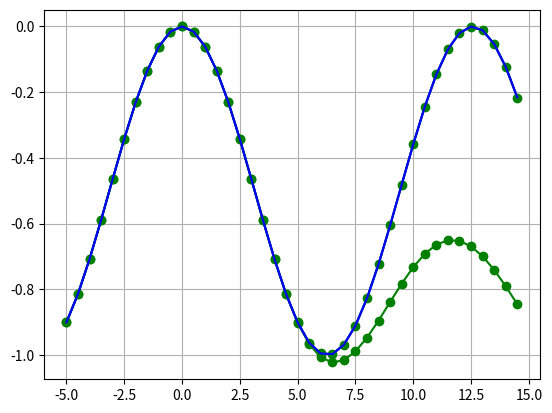

Python code for this plot:
import math
import matplotlib.pyplot as plot
import numpy


class NeuralNetwork:
    def __init__(self, eta, N, a, b, p, M):
        self.__eta = eta
        self.__N = N
        self.__a = a
        self.__b = b
        self.__p = p
        self.__M = M
        self.__epoch = 0
        self.__weight = [0] * (p + 1)
        self.__x = []
        self.__y = []
        self.__realY = []
        self.__error = 0

    def generateX(self):
        deltaX = (abs(self.__b) + abs(self.__a)) / self.__N
        for i in range(self.__p):
            self.__x.append(self.__a + i * deltaX)

    def generateY(self):
        for i in self.__x:
            self.__y.append(self.func(i))
        self.__realY = self.__y.copy()

    def func(self, x):
        return 0.5 * math.cos(0.5 * x) - 0.5

    def countNet(self, i):
        net = 0
        for j in range(0, self.__p):
            net += self.__y[i + j] * self.__weight[j]
        net += self.__weight[self.__p]
        return net

    def weightCorrect(self, sigma, i):
        for j in range(0, self.__p):
            self.__weight[j] = self.__weight[j] + self.countDeltaWeight(sigma, self.__y[i + j])

    def countDeltaWeight(self, sigma, y_j):
        return sigma * self.__eta * y_j

    def countError(self):
        for j in range(self.__N, 2 * self.__N):
            self.__error += (self.__realY[j] - self.__y[j]) ** 2
        self.__error = math.sqrt(self.__error)

    def study(self):
        while self.__epoch < self.__M:
            self.__x.clear()
            self.__y.clear()
            self.__realY.clear()

            self.generateX()
            self.generateY()

            for i in range(self.__p, self.__N):
                y = self.countNet(i - self.__p)
                self.__x.append(self.__x[-1] + (abs(self.__b) + abs(self.__a)) / self.__N)
                self.__realY.append(self.func(self.__x[i]))

                self.weightCorrect(self.__realY[i] - y, i - self.__p)
                self.__y.append(self.__realY[i])

            self.__epoch += 1


    def forecast(self):
        for i in range(self.__N, 2 * self.__N):
            self.__y.append(self.countNet(i - self.__p))
            self.__x.append(self.__x[-1] + (abs(self.__b) + abs(self.__a)) / self.__N)
            self.__realY.append(self.func(self.__x[i]))

        self.countError()


    def getX(self):
        return self.__x

    def getY(self):
        return self.__y

    def getRealY(self):
        return self.__realY

    def getError(self):
        return self.__error


def printGraph(x, y, realY):
    plot.plot(x, y, 'go-')
    plot.plot(x, realY, 'b-')
    plot.grid(True)
    plot.show()


def start():
    nw1 = NeuralNetwork(1, 20, -5, 5, 4, 500)
    nw1.study()
    nw1.forecast()
    printGraph(nw1.getX(), nw1.getY(), nw1.getRealY())

    print("Amount of epochs 500\n")
    print("Error = ", nw1.getError(), "\n\n")

    nw2 = NeuralNetwork(1, 20, -5, 5, 4, 2000)
    nw2.study()
    nw2.forecast()
    printGraph(nw2.getX(), nw2.getY(), nw2.getRealY())

    print("Amount of epochs 1500\n")
    print("Error = ", nw2.getError(), "\n\n")


if __name__ == '__main__':
    start()
